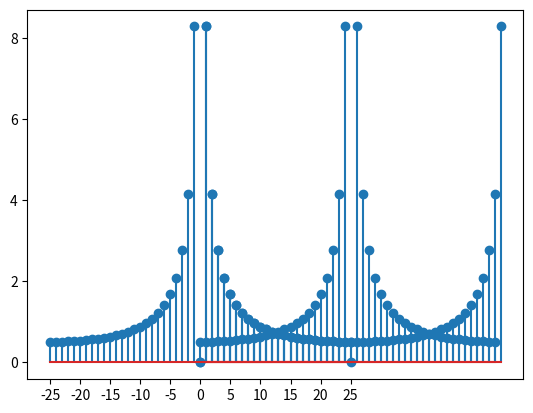

This chart was generated by the following Python code: (Note: this script raises an exception after producing the figure.)
# first our usual bookkeeping
%pylab inline
import matplotlib
import matplotlib.pyplot as plt
import numpy as np

x = np.arange(0, 1.02, 0.02) - 0.5
X = np.fft.fft(x);
plt.xticks(np.arange(0, 51, 5))
plt.stem(abs(X));

def dft_shift(X):
    N = len(X)
    if (N % 2 == 0):
        # even-length: return N+1 values
        return np.concatenate((X[(N//2):], X[:(N//2)+1]))
    else:
        # odd-length: return N values
        return np.concatenate((X[((N+1)//2):], X[:((N-1)//2)]))

plt.stem(abs(dft_shift(X)))
plt.xticks(np.arange(0, 51, 5))
plt.show();

def dft_shift(X):
    N = len(X)
    if (N % 2 == 0):
        # even-length: return N+1 values
        return np.arange(-N//2, N//2 + 1), np.concatenate((X[(N//2):], X[:(N//2)+1]))
    else:
        # odd-length: return N values
        return np.arange(-(N-1)//2, (N-1)//2 + 1), np.concatenate((X[((N+1)//2):], X[:((N+1)//2)]))

n, y = dft_shift(X)
plt.stem(n, abs(y))
plt.xticks(np.arange(-25, 26, 5))
plt.show();

import IPython
from scipy.io import wavfile
Fs, x = wavfile.read("piano.wav")
IPython.display.Audio(x, rate=Fs)

def dft_map(X, Fs, shift=True):
    resolution = float(Fs) / len(X)
    if shift:
        n, Y = dft_shift(X)
    else:
        Y = X
        n = np.arange(0, len(Y))
    f = n * resolution
    return f, Y

# let's cut the signal otherwise it's too big
x = x[:32768]
X = np.fft.fft(x);
f, y = dft_map(X, Fs)
plt.plot(f, abs(y));

X = np.fft.fft(x);
f, y = dft_map(X, Fs, shift=False)
plt.plot(f[:2000], abs(y[:2000]));

dft_resolution = float(Fs)/ len(x)
print("DFT resolution is", dft_resolution, "Hz")

# let's search up to 300Hz
max_range = int(300 / dft_resolution)
ix = np.argmax(abs(y[:max_range]))
pitch = f[ix]
print("the note has a pitch of", pitch,"Hz")

N = 256
Delta = 2*np.pi / N
n = np.arange(0, N)

# main frequency (not a multiple of the fundamental freq for the space)
omega = 2*np.pi / 10 

x = np.cos(omega * n) + np.cos((omega + 3*Delta) * n)
plt.plot(abs(np.fft.fft(x))[:100]);

x = np.cos(omega * n) + np.cos((omega + 0.5*Delta) * n)
plt.plot(abs(np.fft.fft(x))[:100]);

xzp = np.concatenate((x, np.zeros(2000)))
plt.plot(abs(np.fft.fft(xzp))[:500]);